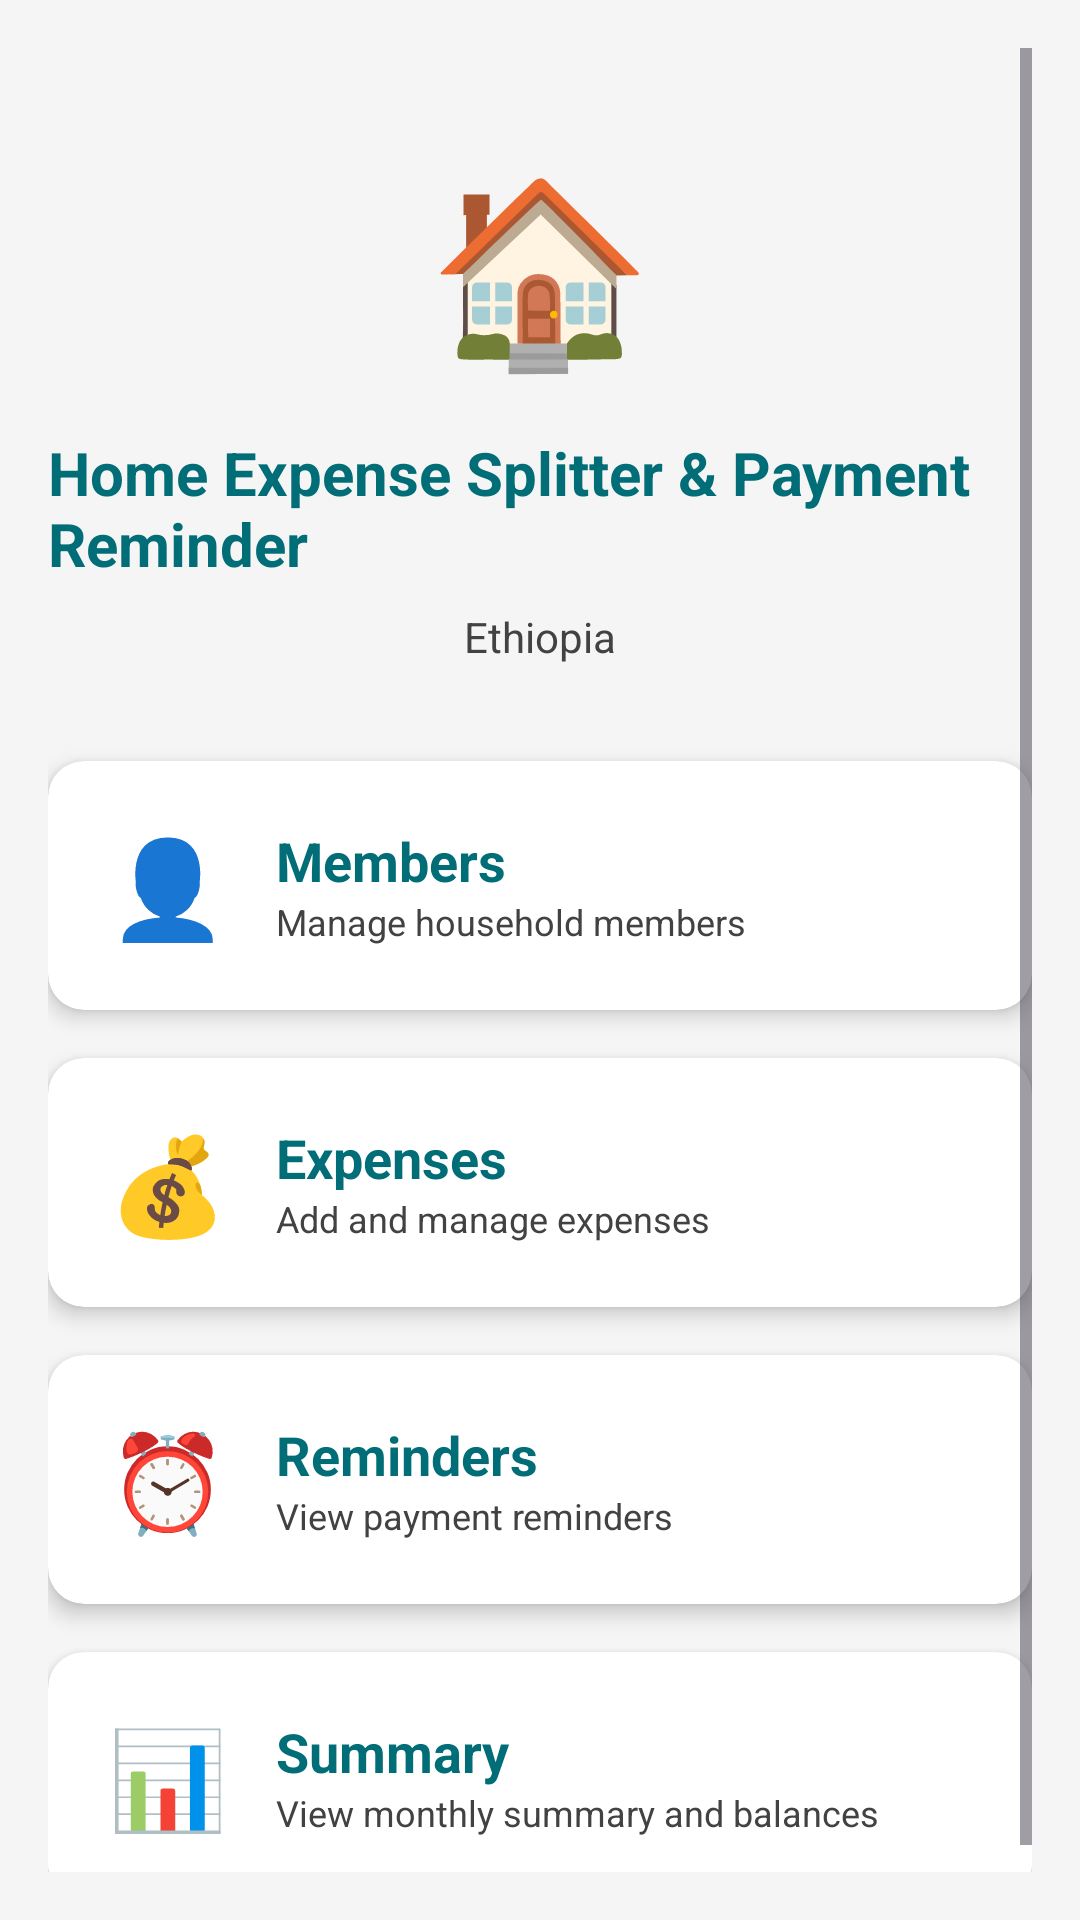

This screen was rendered from an Android layout file. Write that file and the resources it references.
<!-- AndroidManifest.xml: application theme Theme.HomeExpenseSplitterPaymentReminder -->
<!-- res/layout/activity_home.xml -->
<?xml version="1.0" encoding="utf-8"?>
<ScrollView xmlns:android="http://schemas.android.com/apk/res/android"
    xmlns:app="http://schemas.android.com/apk/res-auto"
    android:layout_width="match_parent"
    android:layout_height="match_parent"
    android:background="@color/light_gray"
    android:padding="16dp">

    <LinearLayout
        android:layout_width="match_parent"
        android:layout_height="wrap_content"
        android:orientation="vertical"
        android:gravity="center">

        <TextView
            android:layout_width="wrap_content"
            android:layout_height="wrap_content"
            android:text="🏠"
            android:textSize="60sp"
            android:layout_marginTop="32dp"
            android:layout_marginBottom="16dp" />

        <TextView
            android:layout_width="wrap_content"
            android:layout_height="wrap_content"
            android:text="@string/app_name"
            android:textSize="20sp"
            android:textStyle="bold"
            android:textColor="@color/primary_teal"
            android:layout_marginBottom="8dp" />

        <TextView
            android:layout_width="wrap_content"
            android:layout_height="wrap_content"
            android:text="@string/app_subtitle"
            android:textSize="14sp"
            android:textColor="@color/dark_gray"
            android:layout_marginBottom="32dp" />

        <androidx.cardview.widget.CardView
            android:id="@+id/card_members"
            android:layout_width="match_parent"
            android:layout_height="wrap_content"
            android:layout_marginBottom="16dp"
            app:cardCornerRadius="12dp"
            app:cardElevation="4dp"
            android:clickable="true"
            android:focusable="true"
            android:foreground="?android:attr/selectableItemBackground">

            <LinearLayout
                android:layout_width="match_parent"
                android:layout_height="wrap_content"
                android:orientation="horizontal"
                android:padding="20dp"
                android:gravity="center_vertical">

                <TextView
                    android:layout_width="wrap_content"
                    android:layout_height="wrap_content"
                    android:text="👤"
                    android:textSize="32sp"
                    android:layout_marginEnd="16dp" />

                <LinearLayout
                    android:layout_width="0dp"
                    android:layout_height="wrap_content"
                    android:layout_weight="1"
                    android:orientation="vertical">

                    <TextView
                        android:layout_width="wrap_content"
                        android:layout_height="wrap_content"
                        android:text="@string/nav_members"
                        android:textSize="18sp"
                        android:textStyle="bold"
                        android:textColor="@color/primary_teal" />

                    <TextView
                        android:layout_width="wrap_content"
                        android:layout_height="wrap_content"
                        android:text="Manage household members"
                        android:textSize="12sp"
                        android:textColor="@color/dark_gray" />
                </LinearLayout>
            </LinearLayout>
        </androidx.cardview.widget.CardView>

        <androidx.cardview.widget.CardView
            android:id="@+id/card_expenses"
            android:layout_width="match_parent"
            android:layout_height="wrap_content"
            android:layout_marginBottom="16dp"
            app:cardCornerRadius="12dp"
            app:cardElevation="4dp"
            android:clickable="true"
            android:focusable="true"
            android:foreground="?android:attr/selectableItemBackground">

            <LinearLayout
                android:layout_width="match_parent"
                android:layout_height="wrap_content"
                android:orientation="horizontal"
                android:padding="20dp"
                android:gravity="center_vertical">

                <TextView
                    android:layout_width="wrap_content"
                    android:layout_height="wrap_content"
                    android:text="💰"
                    android:textSize="32sp"
                    android:layout_marginEnd="16dp" />

                <LinearLayout
                    android:layout_width="0dp"
                    android:layout_height="wrap_content"
                    android:layout_weight="1"
                    android:orientation="vertical">

                    <TextView
                        android:layout_width="wrap_content"
                        android:layout_height="wrap_content"
                        android:text="@string/nav_expenses"
                        android:textSize="18sp"
                        android:textStyle="bold"
                        android:textColor="@color/primary_teal" />

                    <TextView
                        android:layout_width="wrap_content"
                        android:layout_height="wrap_content"
                        android:text="Add and manage expenses"
                        android:textSize="12sp"
                        android:textColor="@color/dark_gray" />
                </LinearLayout>
            </LinearLayout>
        </androidx.cardview.widget.CardView>

        <androidx.cardview.widget.CardView
            android:id="@+id/card_reminders"
            android:layout_width="match_parent"
            android:layout_height="wrap_content"
            android:layout_marginBottom="16dp"
            app:cardCornerRadius="12dp"
            app:cardElevation="4dp"
            android:clickable="true"
            android:focusable="true"
            android:foreground="?android:attr/selectableItemBackground">

            <LinearLayout
                android:layout_width="match_parent"
                android:layout_height="wrap_content"
                android:orientation="horizontal"
                android:padding="20dp"
                android:gravity="center_vertical">

                <TextView
                    android:layout_width="wrap_content"
                    android:layout_height="wrap_content"
                    android:text="⏰"
                    android:textSize="32sp"
                    android:layout_marginEnd="16dp" />

                <LinearLayout
                    android:layout_width="0dp"
                    android:layout_height="wrap_content"
                    android:layout_weight="1"
                    android:orientation="vertical">

                    <TextView
                        android:layout_width="wrap_content"
                        android:layout_height="wrap_content"
                        android:text="@string/nav_reminders"
                        android:textSize="18sp"
                        android:textStyle="bold"
                        android:textColor="@color/primary_teal" />

                    <TextView
                        android:layout_width="wrap_content"
                        android:layout_height="wrap_content"
                        android:text="View payment reminders"
                        android:textSize="12sp"
                        android:textColor="@color/dark_gray" />
                </LinearLayout>
            </LinearLayout>
        </androidx.cardview.widget.CardView>

        <androidx.cardview.widget.CardView
            android:id="@+id/card_summary"
            android:layout_width="match_parent"
            android:layout_height="wrap_content"
            android:layout_marginBottom="16dp"
            app:cardCornerRadius="12dp"
            app:cardElevation="4dp"
            android:clickable="true"
            android:focusable="true"
            android:foreground="?android:attr/selectableItemBackground">

            <LinearLayout
                android:layout_width="match_parent"
                android:layout_height="wrap_content"
                android:orientation="horizontal"
                android:padding="20dp"
                android:gravity="center_vertical">

                <TextView
                    android:layout_width="wrap_content"
                    android:layout_height="wrap_content"
                    android:text="📊"
                    android:textSize="32sp"
                    android:layout_marginEnd="16dp" />

                <LinearLayout
                    android:layout_width="0dp"
                    android:layout_height="wrap_content"
                    android:layout_weight="1"
                    android:orientation="vertical">

                    <TextView
                        android:layout_width="wrap_content"
                        android:layout_height="wrap_content"
                        android:text="@string/nav_summary"
                        android:textSize="18sp"
                        android:textStyle="bold"
                        android:textColor="@color/primary_teal" />

                    <TextView
                        android:layout_width="wrap_content"
                        android:layout_height="wrap_content"
                        android:text="View monthly summary and balances"
                        android:textSize="12sp"
                        android:textColor="@color/dark_gray" />
                </LinearLayout>
            </LinearLayout>
        </androidx.cardview.widget.CardView>

    </LinearLayout>

</ScrollView>
<!-- resources referenced by this layout -->
<resources>
  <color name="dark_gray">#424242</color>
  <color name="light_gray">#F5F5F5</color>
  <color name="primary_teal">#006D77</color>
  <string name="app_name">Home Expense Splitter &amp; Payment Reminder</string>
  <string name="app_subtitle">Ethiopia</string>
  <string name="nav_expenses">Expenses</string>
  <string name="nav_members">Members</string>
  <string name="nav_reminders">Reminders</string>
  <string name="nav_summary">Summary</string>
  <style name="Theme.HomeExpenseSplitterPaymentReminder" parent="Base.Theme.HomeExpenseSplitterPaymentReminder" />
  <style name="Base.Theme.HomeExpenseSplitterPaymentReminder" parent="Theme.Material3.DayNight">
          <item name="colorPrimary">@color/primary_teal</item>
          <item name="colorSecondary">@color/accent_gold</item>
          <item name="colorOnPrimary">@color/white</item>
          <item name="colorOnSecondary">@color/black</item>
      </style>
  <color name="accent_gold">#E9C46A</color>
  <color name="white">#FFFFFFFF</color>
  <color name="black">#FF000000</color>
</resources>
